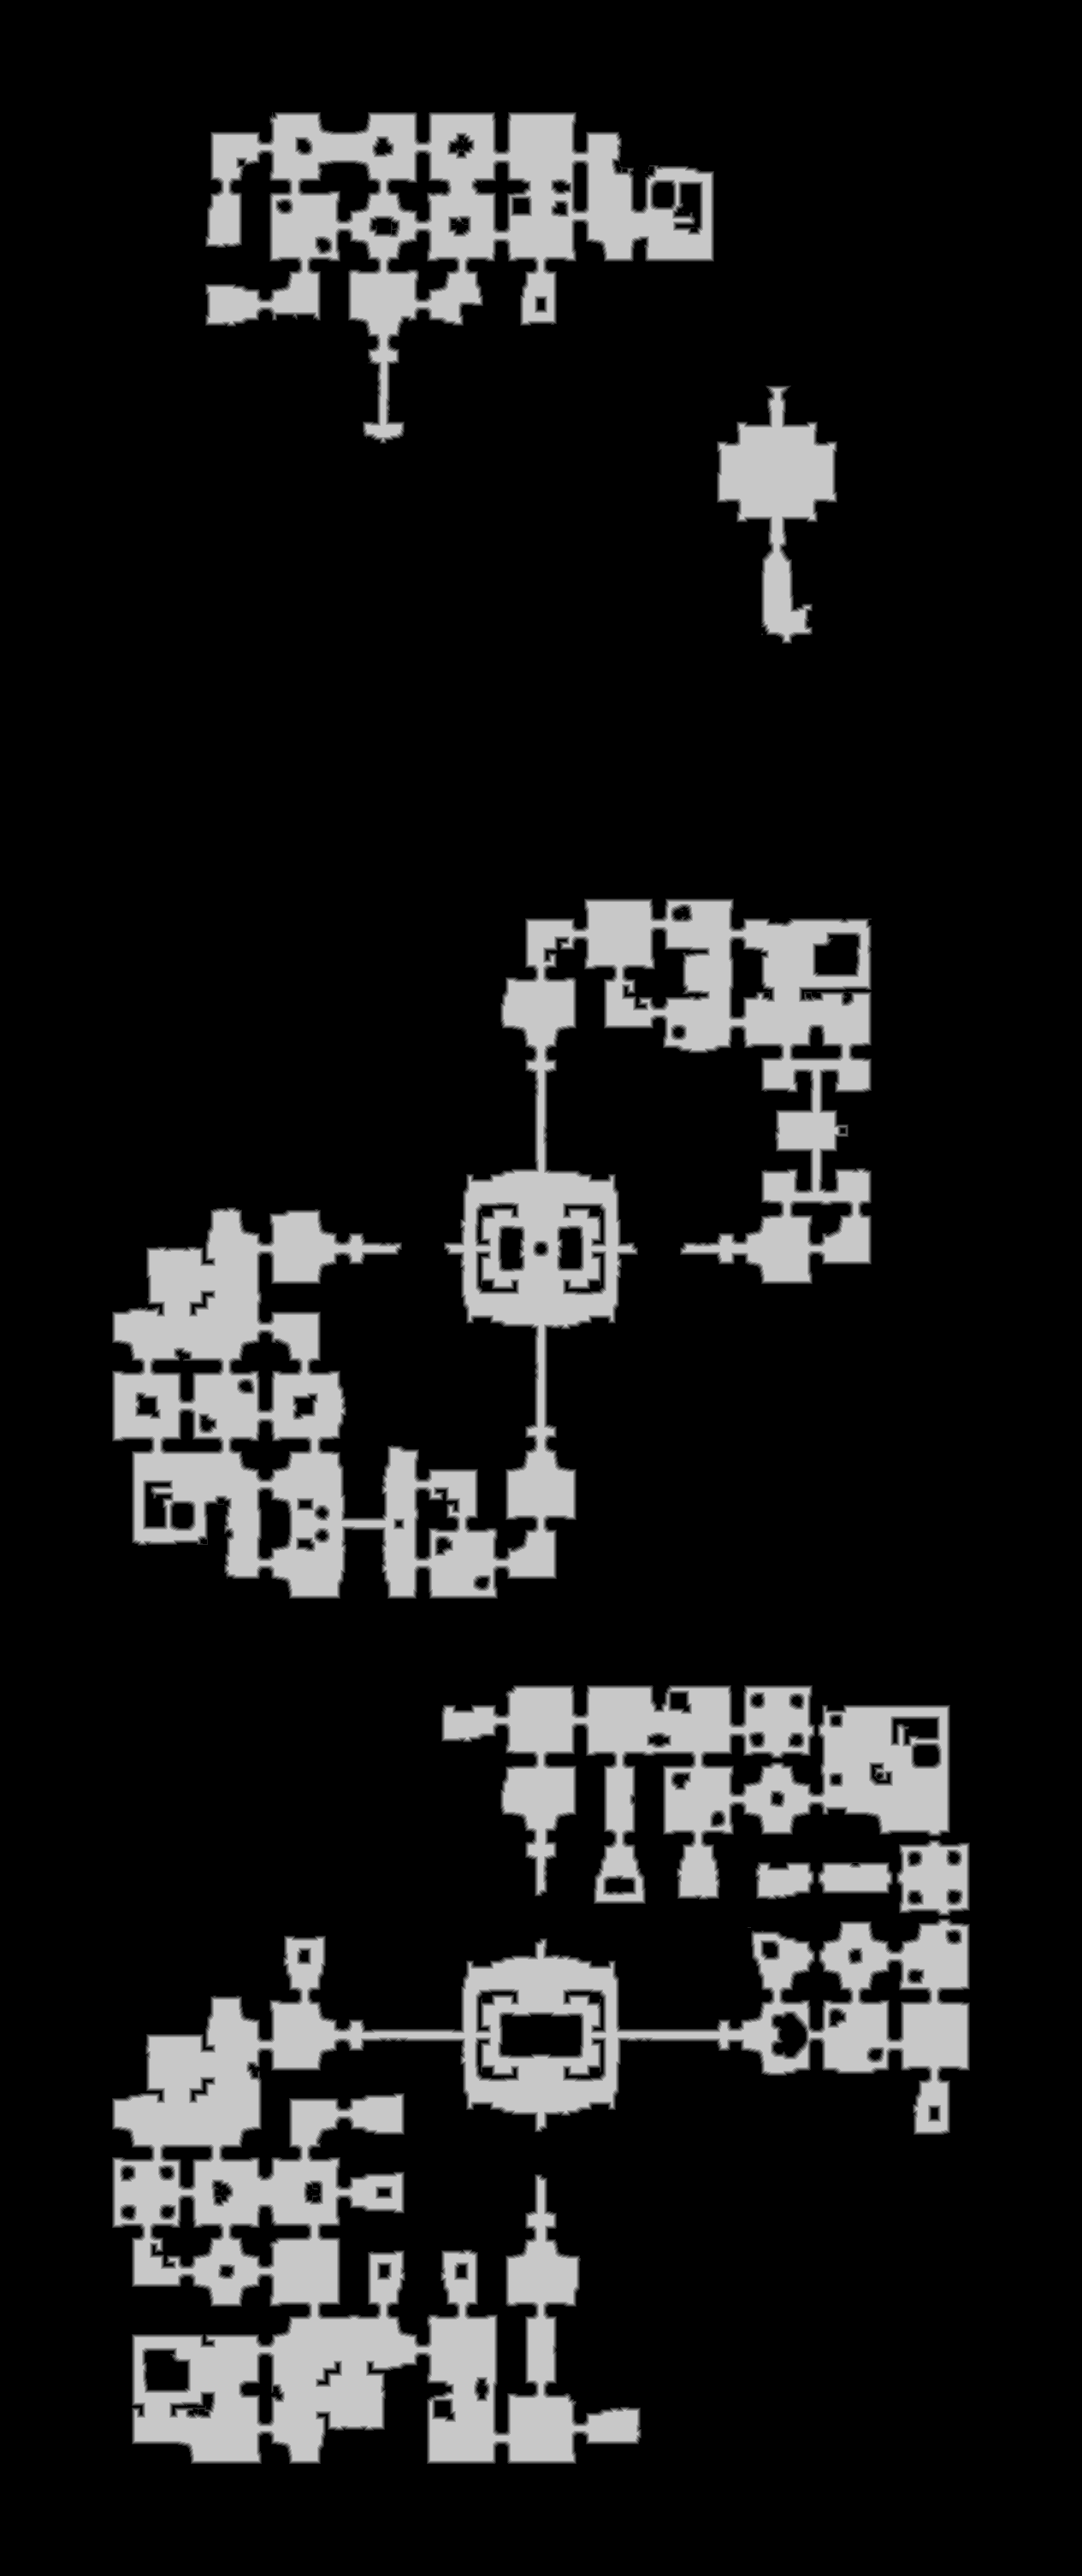

Values plotted in this chart, from the file beside it:
truth	truth_2f3c3b17bf0.tsv
layer	melee
source	walk_0
read	2026-11-02 17:07:36
width	1265
height	3013
stride	633
base	0x2de8b170000
origin	0x10010
score	0.9908
iou_melee	0.9908
iou_ranged	0.4084
nibble	0	3173590
nibble	1	43825
nibble	2	44032
nibble	3	44599
nibble	4	45170
nibble	5	460229
